Dataset: dataset (GitHub, yancarm/Plant-Recognition). Classes: barbados cherry, betel, caricature plant, sweet potato, vieux garcon.

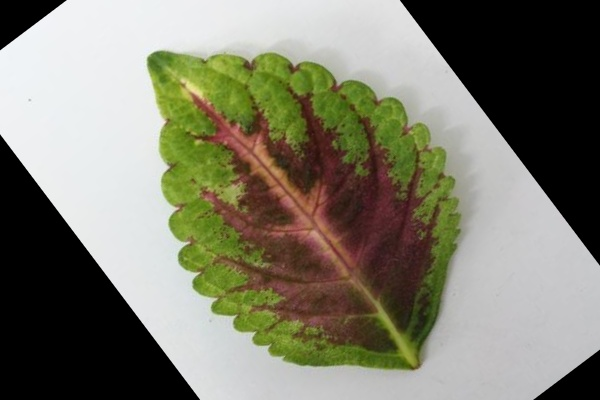
Label: vieux garcon

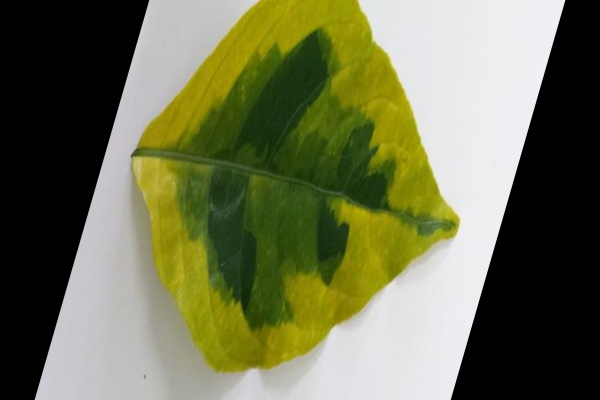
Label: caricature plant

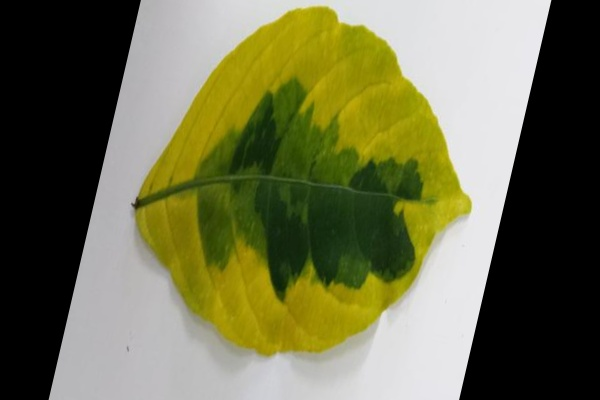
Label: caricature plant

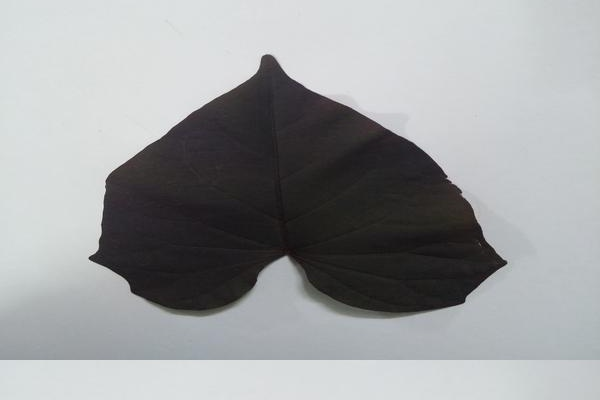
Label: sweet potato

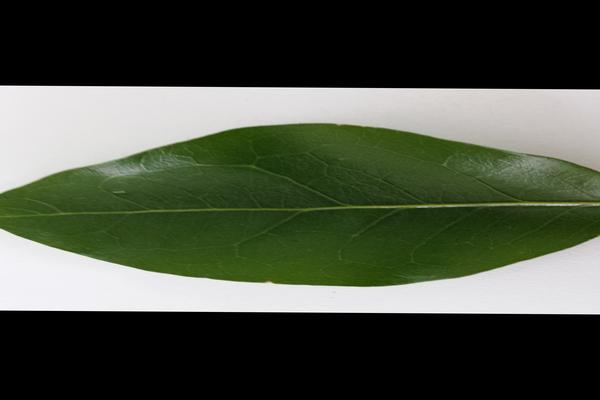
Label: barbados cherry

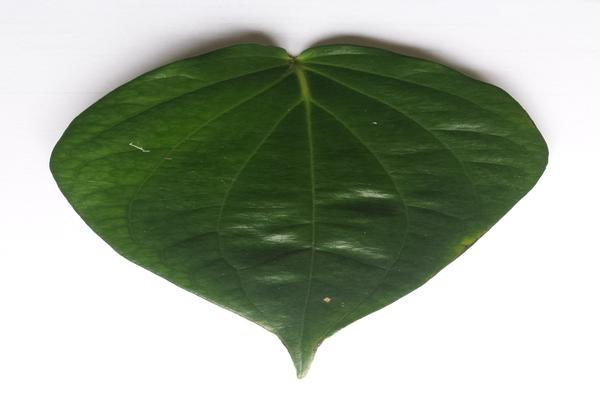
Label: betel
